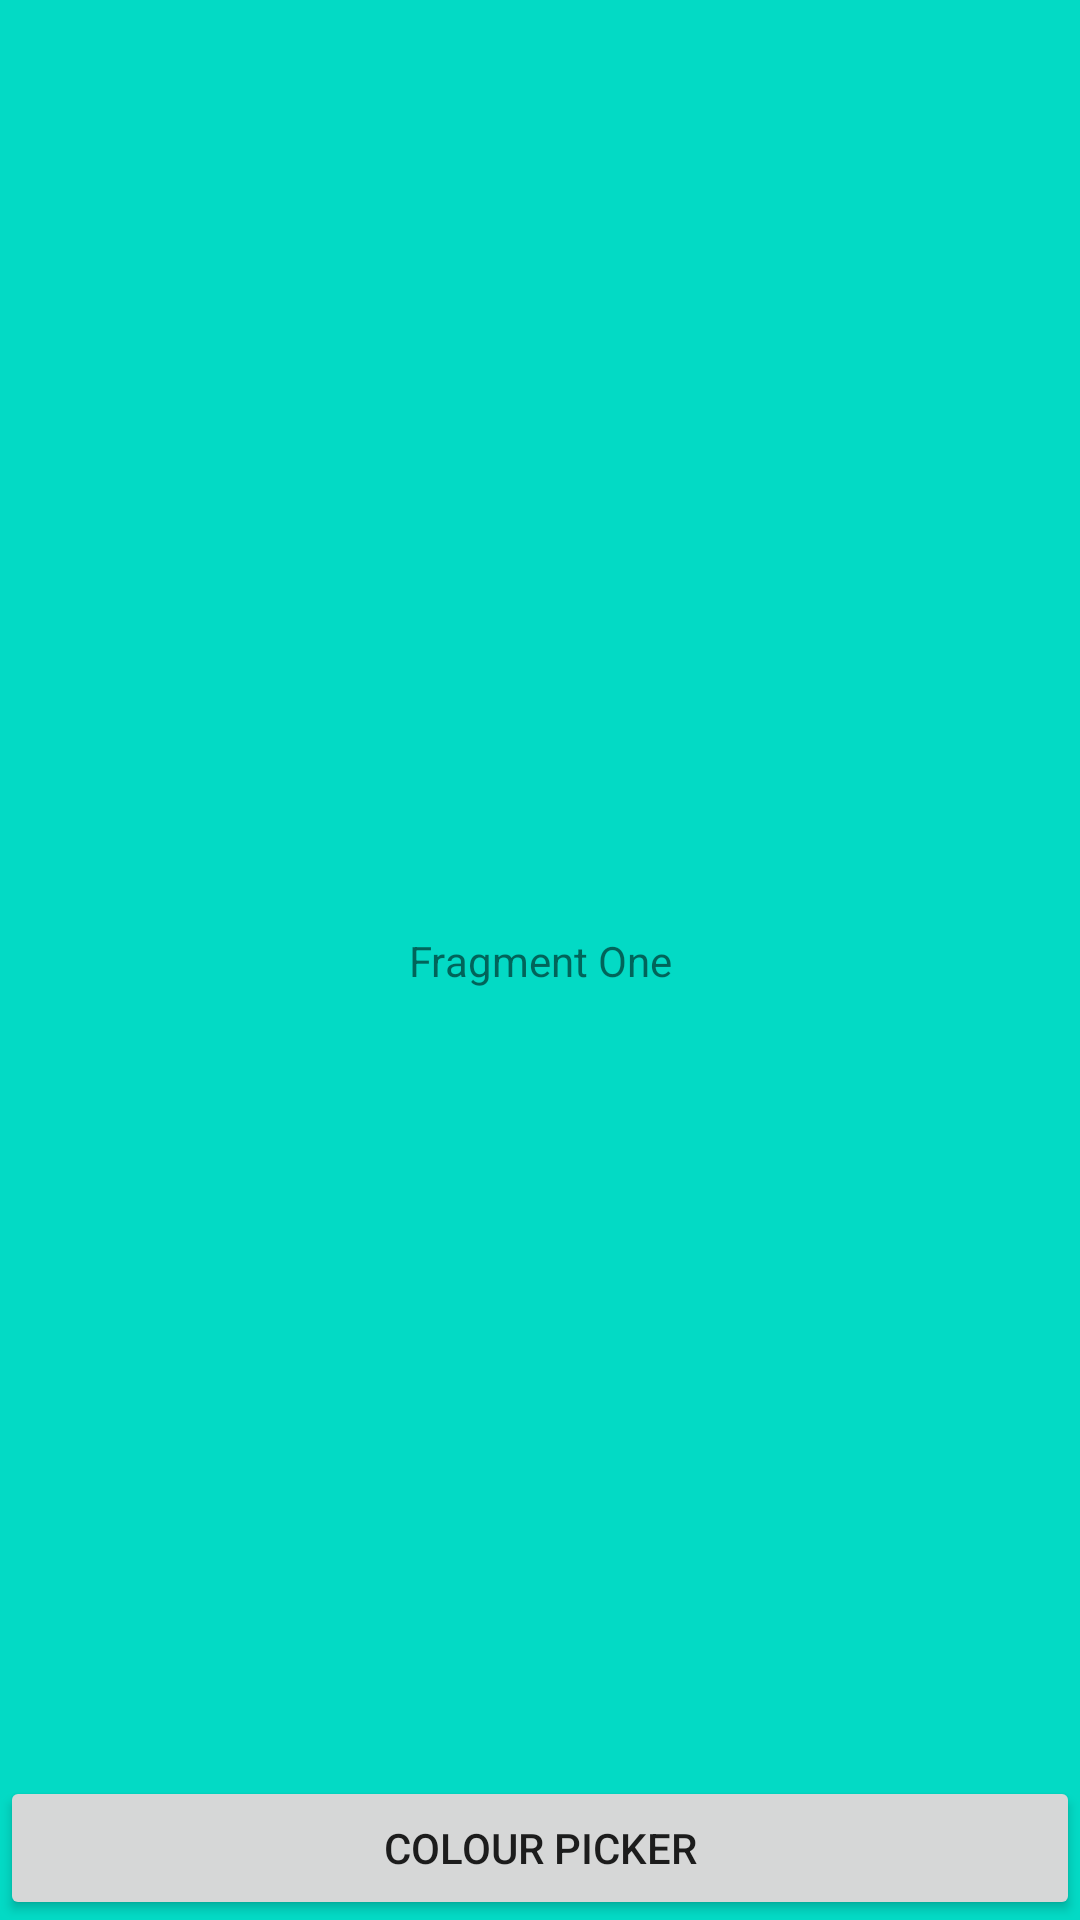

This screen was rendered from an Android layout file. Write that file and the resources it references.
<!-- AndroidManifest.xml: application theme Theme.BasicFragment -->
<!-- res/layout/fragment_colour_display.xml -->
<?xml version="1.0" encoding="utf-8"?>
<androidx.constraintlayout.widget.ConstraintLayout xmlns:android="http://schemas.android.com/apk/res/android"
    xmlns:app="http://schemas.android.com/apk/res-auto"
    xmlns:tools="http://schemas.android.com/tools"
    android:id="@+id/main"
    android:layout_width="match_parent"
    android:layout_height="match_parent"
    android:background="@color/teal_200"
    tools:context=".ColourDisplayFragment">

    <TextView
        android:id="@+id/message"
        android:layout_width="wrap_content"
        android:layout_height="wrap_content"
        android:text="Fragment One"
        app:layout_constraintBottom_toBottomOf="parent"
        app:layout_constraintEnd_toEndOf="parent"
        app:layout_constraintStart_toStartOf="parent"
        app:layout_constraintTop_toTopOf="parent" />

    <Button
        android:id="@+id/colour_picker_button"
        android:layout_width="match_parent"
        android:layout_height="wrap_content"
        android:text="@string/colour_picker"
        app:layout_constraintBottom_toBottomOf="parent"
        app:layout_constraintEnd_toEndOf="parent"
        app:layout_constraintStart_toStartOf="parent" />

</androidx.constraintlayout.widget.ConstraintLayout>
<!-- resources referenced by this layout -->
<resources>
  <color name="teal_200">#FF03DAC5</color>
  <string name="colour_picker">Colour Picker</string>
  <style name="Theme.BasicFragment" parent="Theme.MaterialComponents.DayNight.DarkActionBar">
          
          <item name="colorPrimary">@color/purple_500</item>
          <item name="colorPrimaryVariant">@color/purple_700</item>
          <item name="colorOnPrimary">@color/white</item>
          
          <item name="colorSecondary">@color/teal_200</item>
          <item name="colorSecondaryVariant">@color/teal_700</item>
          <item name="colorOnSecondary">@color/black</item>
          
          <item name="android:statusBarColor">?attr/colorPrimaryVariant</item>
          
      </style>
  <color name="purple_500">#FF6200EE</color>
  <color name="purple_700">#FF3700B3</color>
  <color name="white">#FFFFFFFF</color>
  <color name="teal_700">#FF018786</color>
  <color name="black">#FF000000</color>
</resources>
